Run: headless pygame with SDL's dummy video driver; simulated clock (each Clock.tick advances the game by its frame time, no real sleeping); random seed 0; keys injected as events and as key.get_pressed() state; no mouse input; restart key R tapped at the start of phases 3 and 4.
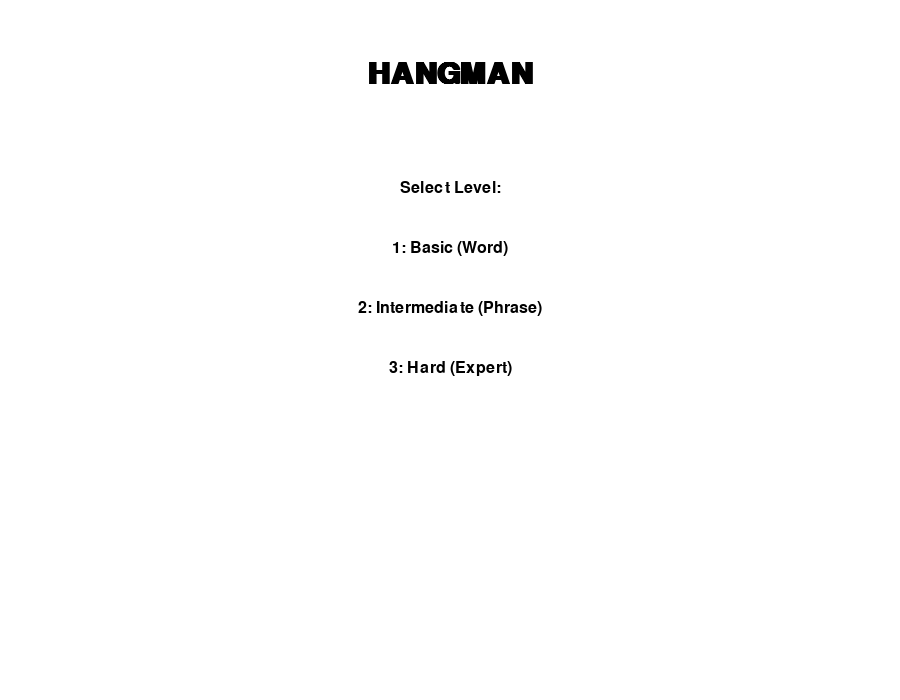
Frame 1 of 4 · flips 1–60 · no input
Frame 2 of 4 · flips 61–180 · tapped SPACE, RETURN · held RIGHT (→), D · screen unchanged from frame 1, image omitted
Frame 3 of 4 · flips 181–300 · tapped R · held DOWN (↓), S · screen unchanged from frame 2, image omitted
Frame 4 of 4 · flips 301–420 · tapped R · held LEFT (←), A, UP (↑), W · screen unchanged from frame 3, image omitted

The pygame program that drew these frames:

import random
import time
import math

# -------------------------
# Game Settings
# -------------------------
WIDTH, HEIGHT = 900, 700
WHITE = (255, 255, 255)
BLACK = (0, 0, 0)
GRAY = (120, 120, 120)
FONT_SIZE = 44
SMALL_FONT_SIZE = 24
LIVES = 6
TIMER_LIMIT = 15

# Word and Phrase Lists
WORDS = ["python", "hangman", "school", "programming", "testing"]
PHRASES = ["open source", "unit test", "software engineering", "artificial intelligence"]
HARD_PHRASES = [
    "cryptography", "synchronization", "pneumonoultramicroscopicsilicovolcanoconiosis",
    "object oriented programming", "asynchronous event loop", "dijkstra's algorithm",
    "recursion depth exceeded", "differential equations", "quantum entanglement"
]

# -------------------------
# Hangman Game Logic
# -------------------------
class HangmanGame:
    def __init__(self, level='basic'):
        self.level = level
        self.lives = LIVES
        self.answer = ''
        self.display = []
        self.guessed = set()
        self.start_time = time.time()
        self.timer = TIMER_LIMIT
        self.game_over = False
        self.win = False
        self.animation_progress = 0
        self.pick_word()

    def pick_word(self):
        if self.level == 'basic':
            self.answer = random.choice(WORDS)
        elif self.level == 'intermediate':
            self.answer = random.choice(PHRASES)
        elif self.level == 'hard':
            self.answer = random.choice(HARD_PHRASES)
        else:
            self.answer = random.choice(WORDS)
        self.display = ['_' if c.isalpha() else c for c in self.answer]
        self.guessed = set()
        self.lives = LIVES
        self.start_time = time.time()
        self.timer = TIMER_LIMIT
        self.game_over = False
        self.win = False
        self.animation_progress = 0

    def guess(self, letter):
        letter = letter.lower()
        if letter in self.guessed or not letter.isalpha() or self.game_over:
            return
        self.guessed.add(letter)
        if letter in self.answer:
            for i, c in enumerate(self.answer):
                if c == letter:
                    self.display[i] = letter
            if '_' not in self.display:
                self.win = True
                self.game_over = True
        else:
            self.lives -= 1
            if self.lives <= 0:
                self.game_over = True

    def update_timer(self):
        elapsed = time.time() - self.start_time
        self.timer = max(0, TIMER_LIMIT - int(elapsed))
        if self.timer == 0 and not self.game_over:
            self.lives -= 1
            self.start_time = time.time()
            self.timer = TIMER_LIMIT
            if self.lives <= 0:
                self.game_over = True

    def get_display_word(self):
        return ' '.join(self.display)

    def get_answer(self):
        return self.answer

    def animate_hanging(self):
        if self.game_over and not self.win and self.animation_progress < 30:
            self.animation_progress += 1


# -------------------------
# Pygame UI (only runs if script is executed directly)
# -------------------------
if __name__ == "__main__":
    import pygame
    import sys

    pygame.init()
    screen = pygame.display.set_mode((WIDTH, HEIGHT))
    pygame.display.set_caption('Hangman Game')
    font = pygame.font.SysFont('consolas', FONT_SIZE, bold=True)
    small_font = pygame.font.SysFont('consolas', SMALL_FONT_SIZE)
    clock = pygame.time.Clock()

    # Level selection in-game
    def draw_level_menu(selected=None):
        screen.fill(WHITE)
        title = font.render('HANGMAN', True, BLACK)
        screen.blit(title, (WIDTH//2 - title.get_width()//2, 60))
        prompt = small_font.render('Select Level:', True, BLACK)
        screen.blit(prompt, (WIDTH//2 - prompt.get_width()//2, 180))
        levels = [('1', 'Basic (Word)'), ('2', 'Intermediate (Phrase)'), ('3', 'Hard (Expert)')]
        for idx, (key, label) in enumerate(levels):
            color = (0,128,0) if selected == key else BLACK
            surf = small_font.render(f'{key}: {label}', True, color)
            screen.blit(surf, (WIDTH//2 - surf.get_width()//2, 240 + idx*60))
        pygame.display.flip()

    selecting_level = True
    level = 'basic'
    while selecting_level:
        draw_level_menu()
        for event in pygame.event.get():
            if event.type == pygame.QUIT:
                pygame.quit()
                sys.exit()
            elif event.type == pygame.KEYDOWN:
                if event.key == pygame.K_1:
                    level = 'basic'
                    selecting_level = False
                elif event.key == pygame.K_2:
                    level = 'intermediate'
                    selecting_level = False
                elif event.key == pygame.K_3:
                    level = 'hard'
                    selecting_level = False
        clock.tick(30)

    game = HangmanGame(level=level)
    input_letter = ''
    message = ''

    # Draw Hangman function
    def draw_hangman(surface, lives, anim=0):
        center_x = WIDTH // 2
        base_y = HEIGHT // 2 + 100
        # Base
        pygame.draw.line(surface, GRAY, (center_x-60, base_y), (center_x+60, base_y), 6)
        # Pole
        pygame.draw.line(surface, GRAY, (center_x-30, base_y), (center_x-30, base_y-175), 6)
        # Top bar
        pygame.draw.line(surface, GRAY, (center_x-30, base_y-175), (center_x+70, base_y-175), 6)
        # Rope
        pygame.draw.line(surface, BLACK, (center_x+70, base_y-175), (center_x+70, base_y-125), 4)
        # Head
        if lives <= 5 or anim > 0:
            pygame.draw.circle(surface, BLACK, (center_x+70, base_y-100), 15, 3)
        # Body
        if lives <= 4 or anim > 5:
            pygame.draw.line(surface, BLACK, (center_x+70, base_y-85), (center_x+70, base_y-45), 3)
        # Arms and legs
        if lives <= 3 or anim > 10:
            pygame.draw.line(surface, BLACK, (center_x+70, base_y-75), (center_x+40, base_y-65), 3)
        if lives <= 2 or anim > 15:
            pygame.draw.line(surface, BLACK, (center_x+70, base_y-75), (center_x+100, base_y-65), 3)
        if lives <= 1 or anim > 20:
            pygame.draw.line(surface, BLACK, (center_x+70, base_y-45), (center_x+50, base_y-15), 3)
        if lives <= 0 or anim > 25:
            pygame.draw.line(surface, BLACK, (center_x+70, base_y-45), (center_x+90, base_y-15), 3)
        # Swing animation
        if lives <= 0 and anim > 0:
            angle = math.sin(anim/5) * 0.2
            pygame.draw.line(surface, BLACK, (center_x+70, base_y-175), 
                             (center_x+70+int(10*math.sin(angle)), base_y-125+int(10*math.cos(angle))), 4)

    # Draw UI
    def draw_ui():
        title = font.render('HANGMAN', True, BLACK)
        screen.blit(title, (WIDTH//2 - title.get_width()//2, 20))
        y_start = HEIGHT - 180
        word_surface = small_font.render(game.get_display_word(), True, BLACK)
        screen.blit(word_surface, (WIDTH//2 - word_surface.get_width()//2, y_start))
        guessed_surface = small_font.render('Guessed: ' + ' '.join(sorted(game.guessed)), True, BLACK)
        screen.blit(guessed_surface, (WIDTH//2 - guessed_surface.get_width()//2, y_start + 30))
        lives_surface = small_font.render(f'Lives: {game.lives}', True, BLACK)
        screen.blit(lives_surface, (WIDTH//2 - lives_surface.get_width()//2, y_start + 60))
        timer_surface = small_font.render(f'Time: {game.timer}', True, BLACK)
        screen.blit(timer_surface, (WIDTH//2 - timer_surface.get_width()//2, y_start + 90))
        input_surface = small_font.render(f'Input: {input_letter}', True, BLACK)
        screen.blit(input_surface, (WIDTH//2 - input_surface.get_width()//2, y_start + 120))

    # Game over screen
    def draw_game_over():
        overlay = pygame.Surface((WIDTH, HEIGHT), pygame.SRCALPHA)
        overlay.fill((255,255,255,220))
        screen.blit(overlay, (0,0))
        if game.win:
            msg = 'You Win!'
            color = (0, 128, 0)
        else:
            msg = 'Game Over!'
            color = (255, 0, 0)
        msg_surface = font.render(msg, True, color)
        screen.blit(msg_surface, (WIDTH//2 - msg_surface.get_width()//2, 120))
        ans_surface = small_font.render(f'Answer: {game.get_answer()}', True, BLACK)
        screen.blit(ans_surface, (WIDTH//2 - ans_surface.get_width()//2, 220))
        restart_surface = small_font.render('Press R to restart or Q to quit.', True, BLACK)
        screen.blit(restart_surface, (WIDTH//2 - restart_surface.get_width()//2, 320))

    # -------------------------
    # Main Game Loop
    # -------------------------
    running = True
    while running:
        screen.fill(WHITE)
        for event in pygame.event.get():
            if event.type == pygame.QUIT:
                running = False
            elif event.type == pygame.KEYDOWN and not game.game_over:
                if event.key == pygame.K_RETURN and input_letter:
                    game.guess(input_letter)
                    input_letter = ''
                elif event.unicode.isalpha() and len(event.unicode) == 1:
                    input_letter = event.unicode.lower()
            elif event.type == pygame.KEYDOWN and game.game_over:
                if event.key == pygame.K_r:
                    game.pick_word()
                    input_letter = ''
                elif event.key == pygame.K_q:
                    running = False

        if not game.game_over:
            game.update_timer()
        else:
            game.animate_hanging()

        draw_hangman(screen, game.lives, game.animation_progress)
        draw_ui()
        if game.game_over:
            draw_game_over()

        pygame.display.flip()
        clock.tick(30)

    pygame.quit()
    sys.exit()
